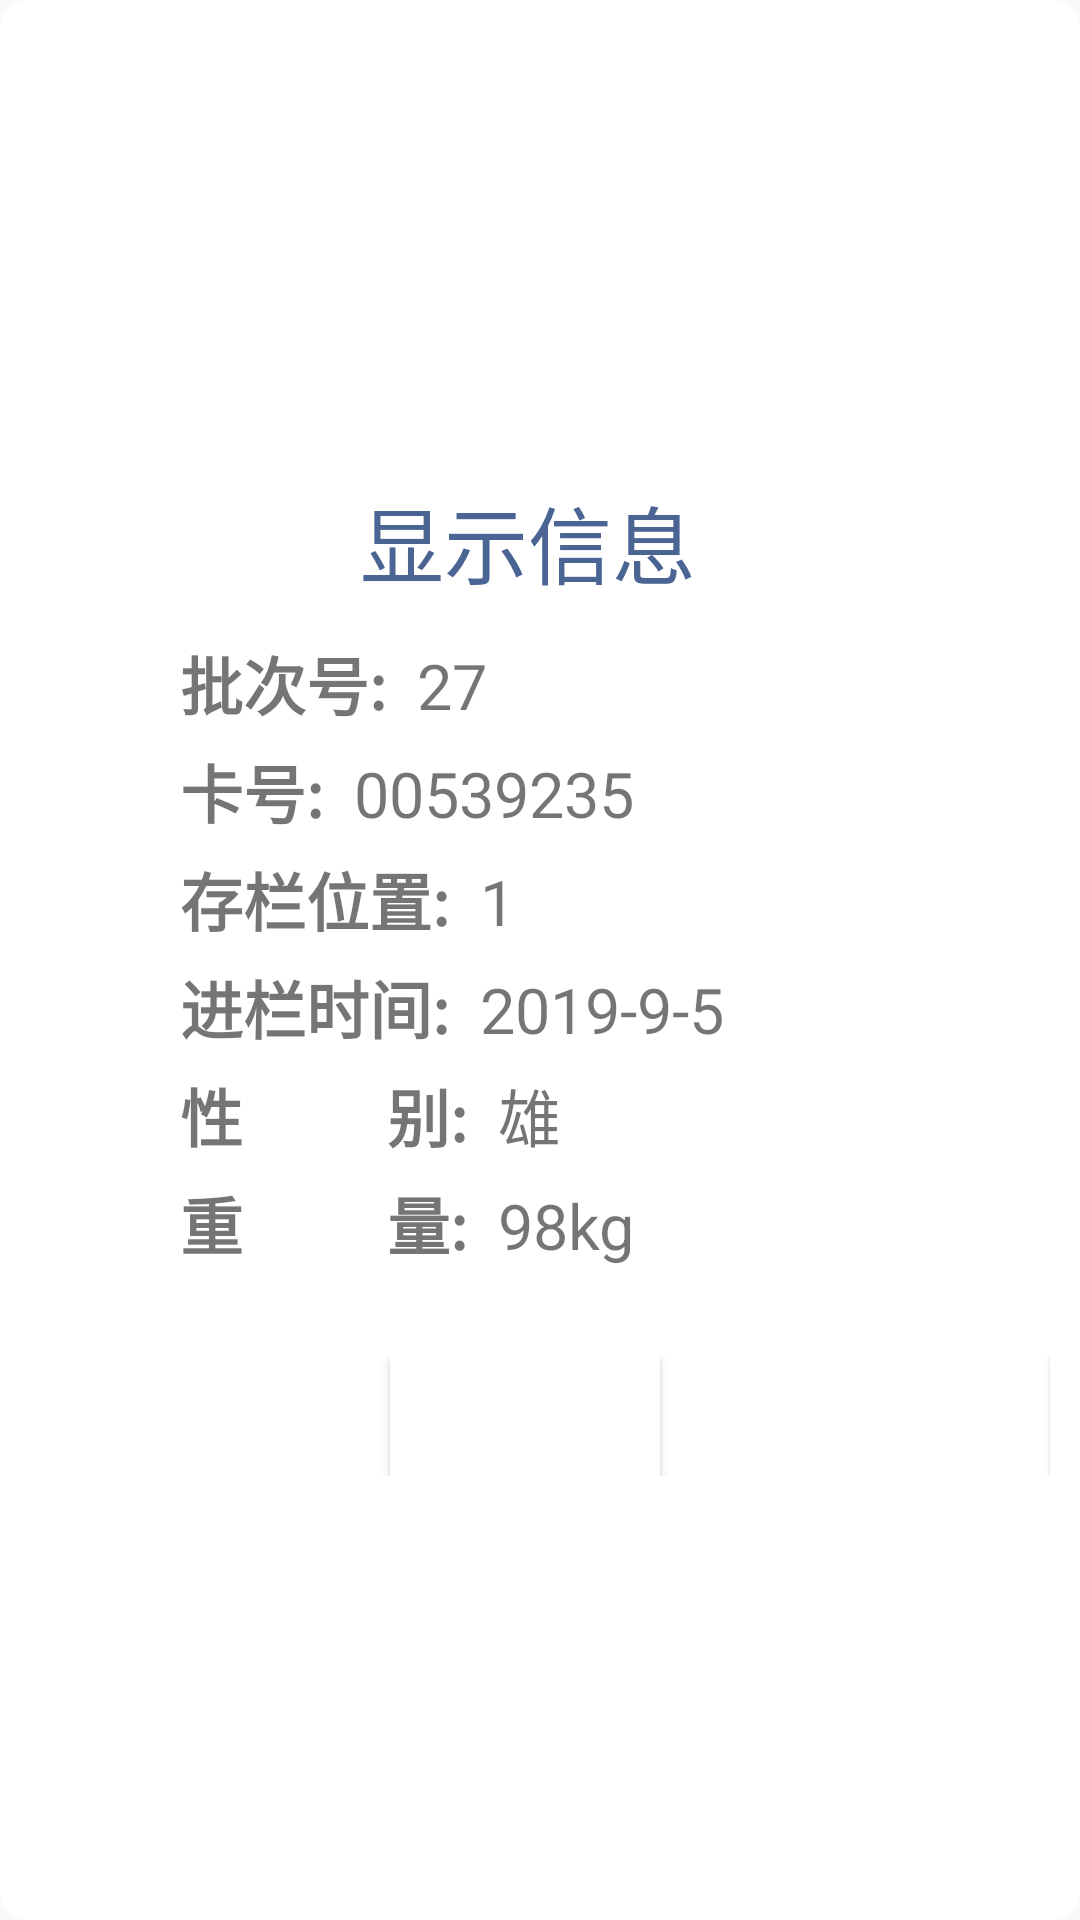

Layout XML and referenced resources for this Android screen:
<!-- AndroidManifest.xml: application theme AppTheme -->
<!-- res/layout/dialogviewhistory.xml -->
<?xml version="1.0" encoding="utf-8"?>
<RelativeLayout xmlns:android="http://schemas.android.com/apk/res/android"
    android:layout_width="match_parent"
    android:layout_height="match_parent"
    android:background="@drawable/shape2"
    >
    <LinearLayout
        android:layout_width="460dp"
        android:layout_height="360dp"
        android:layout_centerInParent="true"
        android:orientation="vertical"
        >
        <TextView
            android:layout_width="120dp"
            android:layout_height="wrap_content"
            android:layout_gravity="center"
            android:textSize="28dp"
            android:textColor="@color/colordialog"
            android:layout_marginTop="20dp"
            android:text="显示信息"
            />
        <LinearLayout
            android:layout_width="240dp"
            android:layout_height="wrap_content"
            android:layout_gravity="center"
            android:layout_marginTop="11dp"
            android:orientation="horizontal">
            <TextView
                android:layout_width="wrap_content"
                android:layout_height="wrap_content"
                android:text="批次号:"
                android:textSize="21dp"
                android:textStyle="bold"
                />
            <TextView
                android:id="@+id/picihao"
                android:layout_width="wrap_content"
                android:layout_height="wrap_content"
                android:text="27"
                android:layout_marginLeft="10dp"
                android:textSize="21dp"
                />
        </LinearLayout>
        <LinearLayout
            android:layout_width="240dp"
            android:layout_height="wrap_content"
            android:layout_gravity="center"
            android:layout_marginTop="5dp"
            android:orientation="horizontal">
            <TextView
                android:layout_width="wrap_content"
                android:layout_height="wrap_content"
                android:text="卡号:"
                android:textSize="21dp"
                android:textStyle="bold"
                />
            <TextView
                android:id="@+id/kahao"
                android:layout_width="wrap_content"
                android:layout_height="wrap_content"
                android:text="00539235"
                android:layout_marginLeft="10dp"
                android:textSize="21dp"
                />
        </LinearLayout>
        <LinearLayout
            android:layout_width="240dp"
            android:layout_height="wrap_content"
            android:layout_gravity="center"
            android:layout_marginTop="5dp"
            android:orientation="horizontal">
            <TextView
                android:layout_width="wrap_content"
                android:layout_height="wrap_content"
                android:text="存栏位置:"
                android:textSize="21dp"
                android:textStyle="bold" />
            <TextView
                android:id="@+id/weizhi"
                android:layout_width="wrap_content"
                android:layout_height="wrap_content"
                android:text="1"
                android:layout_marginLeft="10dp"
                android:textSize="21dp"
                />
        </LinearLayout>
        <LinearLayout
            android:layout_width="240dp"
            android:layout_height="wrap_content"
            android:layout_gravity="center"
            android:layout_marginTop="5dp"
            android:orientation="horizontal">
            <TextView
                android:layout_width="wrap_content"
                android:layout_height="wrap_content"
                android:text="进栏时间:"
                android:textSize="21dp"
                android:textStyle="bold"                />
            <TextView
                android:id="@+id/shijian"
                android:layout_width="wrap_content"
                android:layout_height="wrap_content"
                android:text="2019-9-5"
                android:layout_marginLeft="10dp"
                android:textSize="21dp"
                />
        </LinearLayout>
        <LinearLayout
            android:layout_width="240dp"
            android:layout_height="wrap_content"
            android:layout_gravity="center"
            android:layout_marginTop="5dp"
            android:orientation="horizontal">
            <TextView
                android:layout_width="wrap_content"
                android:layout_height="wrap_content"
                android:text="性         别:"
                android:textSize="21dp"
                android:textStyle="bold"                />
            <TextView
                android:id="@+id/xingbie"
                android:layout_width="wrap_content"
                android:layout_height="wrap_content"
                android:text="雄"
                android:layout_marginLeft="10dp"
                android:textSize="21dp"
                />
        </LinearLayout>
        <LinearLayout
            android:layout_width="240dp"
            android:layout_height="wrap_content"
            android:layout_gravity="center"
            android:layout_marginTop="5dp"
            android:orientation="horizontal">
            <TextView
                android:layout_width="wrap_content"
                android:layout_height="wrap_content"
                android:text="重         量:"
                android:textSize="21dp"
                android:textStyle="bold"                />
            <TextView
                android:id="@+id/pound"
                android:layout_width="wrap_content"
                android:layout_height="wrap_content"
                android:text="98kg"
                android:layout_marginLeft="10dp"
                android:textSize="21dp"
                />
        </LinearLayout>
        <LinearLayout
            android:layout_width="match_parent"
            android:layout_height="wrap_content"
            android:layout_gravity="center"
            android:layout_marginTop="29dp"
            android:orientation="horizontal">

            <Button
                android:id="@+id/yeshistory"
                android:layout_width="90dp"
                android:layout_height="40dp"
                android:layout_marginLeft="130dp"
                android:textSize="20dp"
                android:textColor="#ffffff"
                android:background="#ffffff"
                />
            <Button
                android:id="@+id/nohistory"
                android:layout_width="90dp"
                android:layout_height="40dp"
                android:layout_marginLeft="130dp"
                android:textSize="20dp"
                android:textColor="#ffffff"
                android:background="#ffffff"
                />
        </LinearLayout>

    </LinearLayout>

</RelativeLayout>
<!-- resources referenced by this layout -->
<resources>
  <color name="colordialog">#4a6494</color>
  <!-- drawable shape2 (drawable-v24) -->
  <?xml version="1.0" encoding="utf-8"?>
  <shape xmlns:android="http://schemas.android.com/apk/res/android">
  
      <solid android:color="#ffffff" />
      <stroke
          android:width="0.8dp"
          android:color="#ffffff" />
      
      <corners android:radius="9dp" />
  
  </shape>
  <style name="AppTheme" parent="Theme.AppCompat.Light.NoActionBar">
          
          <item name="colorPrimary">@color/colorPrimary</item>
          <item name="colorPrimaryDark">@color/colorPrimaryDark</item>
          <item name="colorAccent">@color/colorAccent</item>
      </style>
  <color name="colorPrimary">#497faf</color>
  <color name="colorPrimaryDark">#3b7696</color>
  <color name="colorAccent">#D81B60</color>
</resources>
